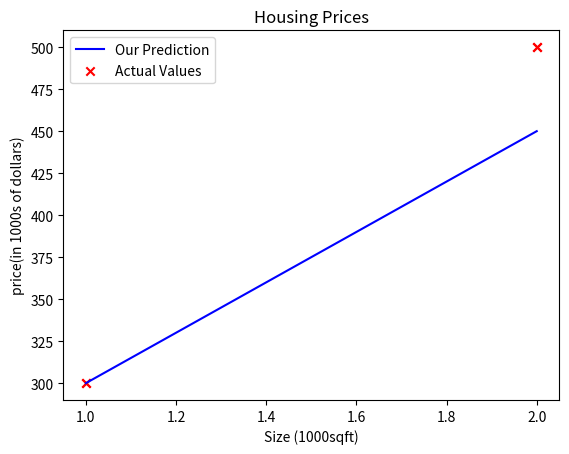

Write the Python code that produced this figure.
import numpy as np
import matplotlib.pyplot as plt
"""
    x_trai: training Examples(size in this program)
    y_train: training example targets(Price in this program)
    x_i,y_i: ith training Example 
    m = number of training examples
    b = bias parameter
    w= weight parameter
"""
def computer_model_output(x,w,b):
    """
    Compute the output of the linear model
    x: input data(ndarray)
    w,b: weights and bias(scalar model parameters)
    y: output of the linear model(ndarray target values)
    """
    m = x.shape[0]
    f_wb = np.zeros(m)
    for i in range(m):
        f_wb[i] = w*x[i] + b
        print(f"{f_wb[i]} = {w*x[i]} + {b}")
    return f_wb

x_train = np.array([1.0,2.0])
y_train = np.array([300.0,500.0])

print(f"x_train = {x_train}, y_train = {y_train}")

print(f"x_train.shape = {x_train.shape}")
m = x_train.shape[0]
# m=len(x_train) also works
print(f" number of training examples 'm' = {m}")

i = 0
x_i = x_train[i]
y_i = y_train[i]
print(f"(x^{i}) = {i}, (y^{i}) = {i}")

plt.scatter(x_train, y_train,marker='x',c='r')

plt.title('Housing Prices')

plt.ylabel('price(in 1000s of dollars)')

plt.xlabel('Size (1000sqft)')
plt.show()

w = 150
b = 150
print(f"w = {w}, b = {b}")

tmp_f_wb = computer_model_output(x_train,w,b)

plt.plot(x_train,tmp_f_wb,c='b',label="Our Prediction")

plt.scatter(x_train,y_train,marker = 'x' ,c='r',label="Actual Values")

plt.title('Housing Prices')

plt.ylabel('price(in 1000s of dollars)')

plt.xlabel('Size (1000sqft)')
plt.legend()
plt.show()

w = 200
b = 100
x_i = 1.2
cost_1200sqft = w*x_i + b
print(f"cost_1200sqft = {cost_1200sqft} thousand of dollars")